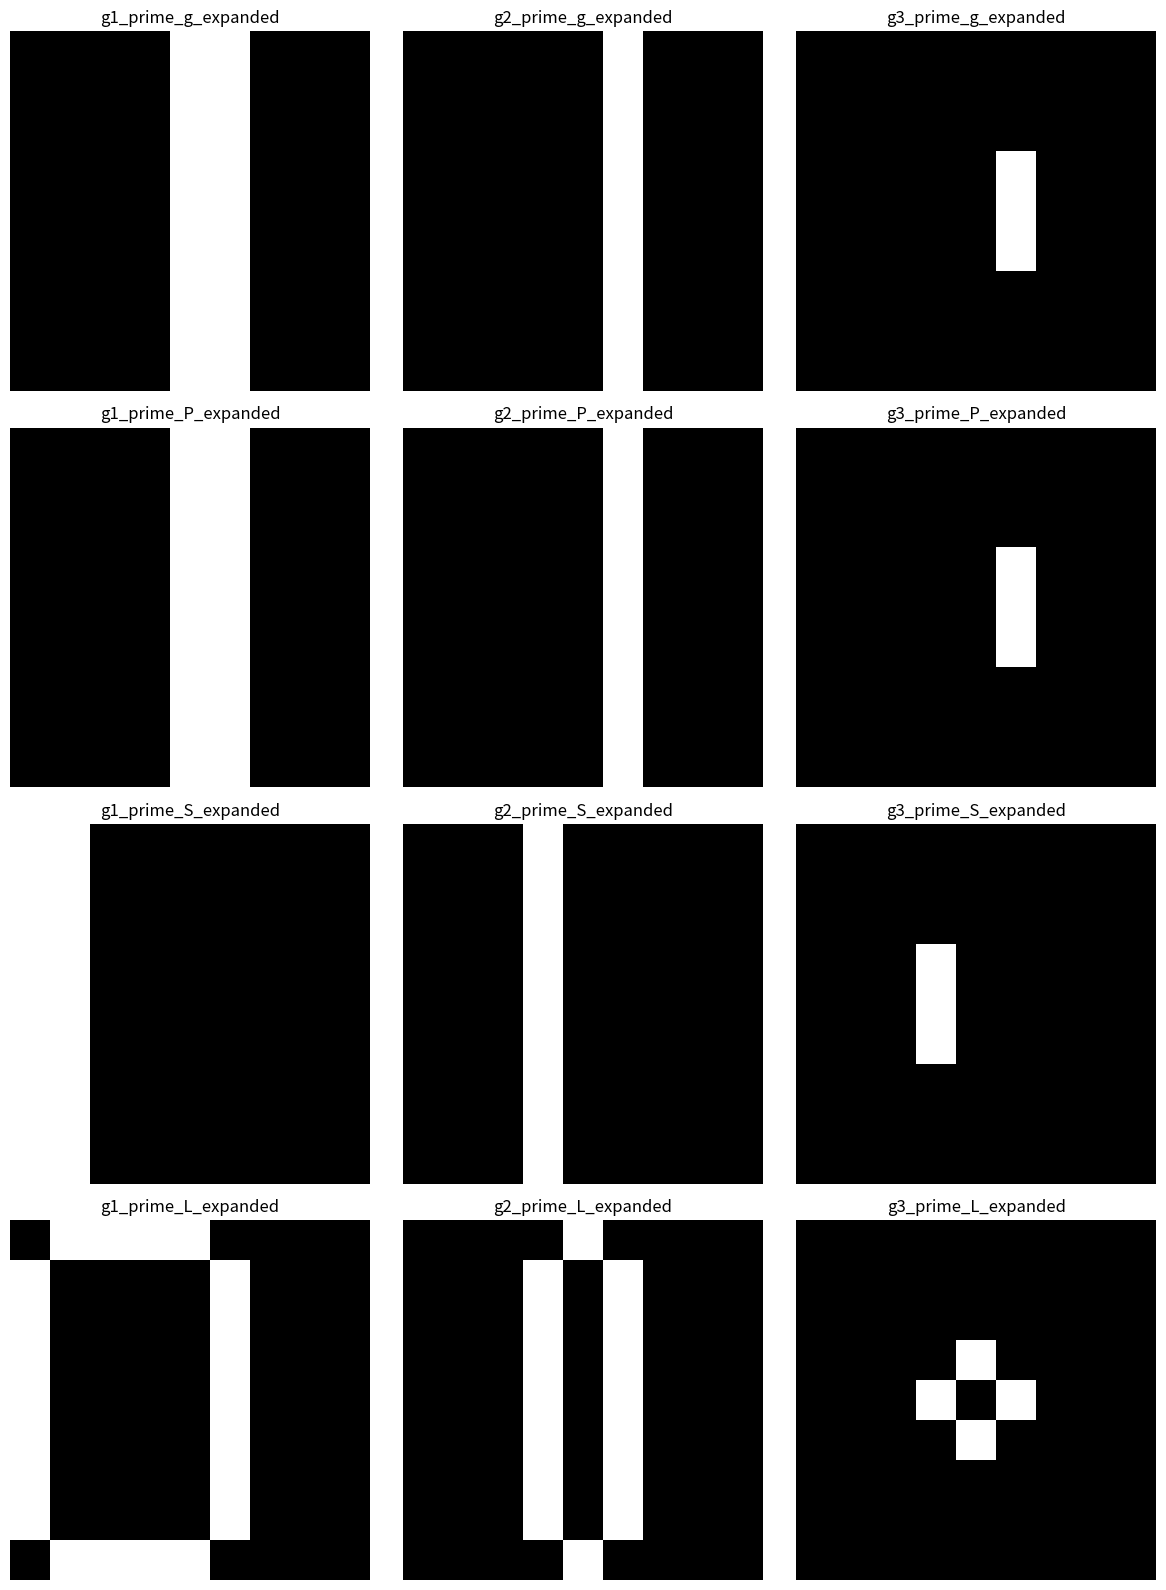

This chart was generated by the following Python code:
import numpy as np
from scipy.ndimage import convolve
import matplotlib.pyplot as plt

# Definicja obrazów g1, g2, g3
g1 = np.array([
    [255, 255, 255, 255, 0, 0, 0],
    [255, 255, 255, 255, 0, 0, 0],
    [255, 255, 255, 255, 0, 0, 0],
    [255, 255, 255, 255, 0, 0, 0],
    [255, 255, 255, 255, 0, 0, 0],
    [255, 255, 255, 255, 0, 0, 0],
    [255, 255, 255, 255, 0, 0, 0]
], dtype=float)

g2 = np.array([
    [0, 0, 0, 255, 0, 0, 0],
    [0, 0, 0, 255, 0, 0, 0],
    [0, 0, 0, 255, 0, 0, 0],
    [0, 0, 0, 255, 0, 0, 0],
    [0, 0, 0, 255, 0, 0, 0],
    [0, 0, 0, 255, 0, 0, 0],
    [0, 0, 0, 255, 0, 0, 0]
], dtype=float)

g3 = np.array([
    [0, 0, 0, 0, 0, 0, 0],
    [0, 0, 0, 0, 0, 0, 0],
    [0, 0, 0, 0, 0, 0, 0],
    [0, 0, 0, 255, 0, 0, 0],
    [0, 0, 0, 0, 0, 0, 0],
    [0, 0, 0, 0, 0, 0, 0],
    [0, 0, 0, 0, 0, 0, 0]
], dtype=float)

# Filtr gradientowy h_g (w kierunku poziomym)
h_g = np.array([
    [-1, 0, 1],
    [-2, 0, 2],
    [-1, 0, 1]
], dtype=float)

# Filtr Prewitta h_P (w kierunku poziomym)
h_P = np.array([
    [-1, 0, 1],
    [-1, 0, 1],
    [-1, 0, 1]
], dtype=float)

# Filtr Sobela h_S (w kierunku poziomym)
# h_S = np.array([
#     [-1, 0, 1],
#     [-2, 0, 2],
#     [-1, 0, 1]
# ], dtype=float)

h_S =np.array([
    [1, 0, -1],
    [2, 0, -2],
    [1, 0, -1]
])

# Filtr Laplace'a h_L
h_L = np.array([
    [0, 1, 0],
    [1, -4, 1],
    [0, 1, 0]
], dtype=float)

# Funkcja do obliczenia splotu
def apply_filter(image, kernel):
    return convolve(image, kernel, mode='constant', cval=0.0)

# Funkcja do rozszerzania obrazu (dodanie wartości 0 poza jego obszarem)
def expand_image(image, border_size):
    return np.pad(image, pad_width=border_size, mode='constant', constant_values=0)

# Funkcja do progowania obrazu do wartości 0 lub 255
def threshold_image(image, threshold=127):
    return np.where(image > threshold, 255, 0)

# Rozszerz obrazy o 1 piksel
g1_expanded = expand_image(g1, 1)
g2_expanded = expand_image(g2, 1)
g3_expanded = expand_image(g3, 1)

# Obliczenie splotów dla rozszerzonych obrazów
g1_prime_g_expanded = apply_filter(g1_expanded, h_g)
g2_prime_g_expanded = apply_filter(g2_expanded, h_g)
g3_prime_g_expanded = apply_filter(g3_expanded, h_g)

g1_prime_P_expanded = apply_filter(g1_expanded, h_P)
g2_prime_P_expanded = apply_filter(g2_expanded, h_P)
g3_prime_P_expanded = apply_filter(g3_expanded, h_P)

g1_prime_S_expanded = apply_filter(g1_expanded, h_S)
g2_prime_S_expanded = apply_filter(g2_expanded, h_S)
g3_prime_S_expanded = apply_filter(g3_expanded, h_S)

g1_prime_L_expanded = apply_filter(g1_expanded, h_L)
g2_prime_L_expanded = apply_filter(g2_expanded, h_L)
g3_prime_L_expanded = apply_filter(g3_expanded, h_L)

# Progowanie wyników do wartości 0 lub 255
g1_prime_g_expanded = threshold_image(g1_prime_g_expanded)
g2_prime_g_expanded = threshold_image(g2_prime_g_expanded)
g3_prime_g_expanded = threshold_image(g3_prime_g_expanded)

g1_prime_P_expanded = threshold_image(g1_prime_P_expanded)
g2_prime_P_expanded = threshold_image(g2_prime_P_expanded)
g3_prime_P_expanded = threshold_image(g3_prime_P_expanded)

g1_prime_S_expanded = threshold_image(g1_prime_S_expanded)
g2_prime_S_expanded = threshold_image(g2_prime_S_expanded)
g3_prime_S_expanded = threshold_image(g3_prime_S_expanded)

g1_prime_L_expanded = threshold_image(g1_prime_L_expanded)
g2_prime_L_expanded = threshold_image(g2_prime_L_expanded)
g3_prime_L_expanded = threshold_image(g3_prime_L_expanded)

# Wyświetlenie nowych wyników w jednym rzędzie 3 obrazków po tej samej operacji
fig, axes = plt.subplots(4, 3, figsize=(12, 16))

# Układ obrazów w siatce 4x3
axes[0, 0].imshow(g1_prime_g_expanded, cmap='gray')
axes[0, 0].set_title('g1_prime_g_expanded')
axes[0, 0].axis('off')

axes[0, 1].imshow(g2_prime_g_expanded, cmap='gray')
axes[0, 1].set_title('g2_prime_g_expanded')
axes[0, 1].axis('off')

axes[0, 2].imshow(g3_prime_g_expanded, cmap='gray')
axes[0, 2].set_title('g3_prime_g_expanded')
axes[0, 2].axis('off')

axes[1, 0].imshow(g1_prime_P_expanded, cmap='gray')
axes[1, 0].set_title('g1_prime_P_expanded')
axes[1, 0].axis('off')

axes[1, 1].imshow(g2_prime_P_expanded, cmap='gray')
axes[1, 1].set_title('g2_prime_P_expanded')
axes[1, 1].axis('off')

axes[1, 2].imshow(g3_prime_P_expanded, cmap='gray')
axes[1, 2].set_title('g3_prime_P_expanded')
axes[1, 2].axis('off')

axes[2, 0].imshow(g1_prime_S_expanded, cmap='gray')
axes[2, 0].set_title('g1_prime_S_expanded')
axes[2, 0].axis('off')

axes[2, 1].imshow(g2_prime_S_expanded, cmap='gray')
axes[2, 1].set_title('g2_prime_S_expanded')
axes[2, 1].axis('off')

axes[2, 2].imshow(g3_prime_S_expanded, cmap='gray')
axes[2, 2].set_title('g3_prime_S_expanded')
axes[2, 2].axis('off')

axes[3, 0].imshow(g1_prime_L_expanded, cmap='gray')
axes[3, 0].set_title('g1_prime_L_expanded')
axes[3, 0].axis('off')

axes[3, 1].imshow(g2_prime_L_expanded, cmap='gray')
axes[3, 1].set_title('g2_prime_L_expanded')
axes[3, 1].axis('off')

axes[3, 2].imshow(g3_prime_L_expanded, cmap='gray')
axes[3, 2].set_title('g3_prime_L_expanded')
axes[3, 2].axis('off')

# Zapisanie wyników w zbiorczym obrazie
plt.tight_layout()
plt.savefig('expanded_images_combined_binary_separated.png')

print("Obrazy zostały zapisane, a wynikowy obraz w 'expanded_images_combined_binary_separated.png'.")
